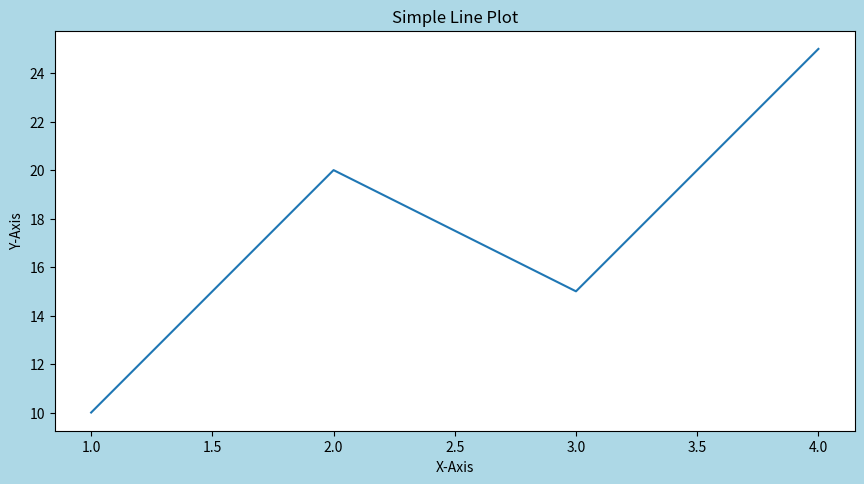
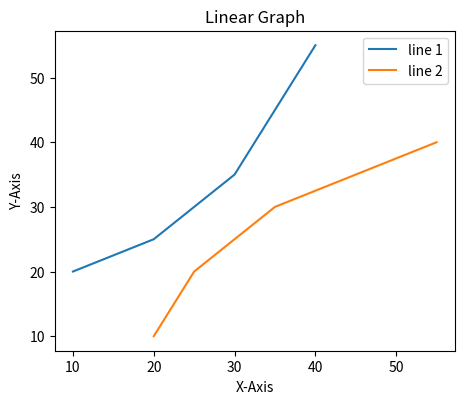
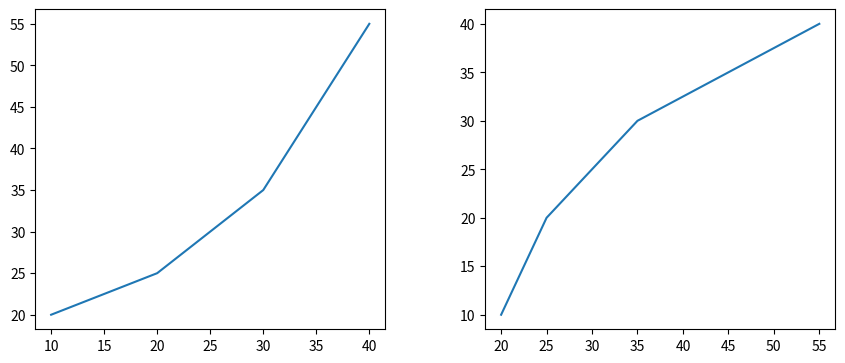
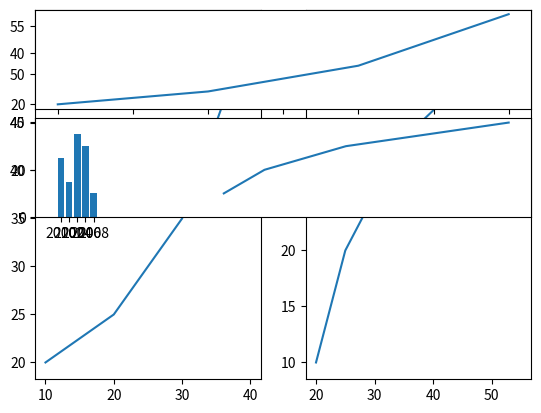

Here is the Python script that generated these plots, in order:
# MATPLOTLIB CORE COMPONENT
# 1.Figure class
# The Figure class represents the full drawing area or canvas that can hold one or more plots.It is created using
# the figure() function and lets user control the overall size, layout and background of the plot window.
import matplotlib.pyplot as plt
fig = plt.figure(figsize=(10, 5), facecolor='lightblue')
ax = fig.add_axes([0.1, 0.1, 0.8, 0.8])
x = [1, 2, 3, 4]
y = [10, 20, 15, 25]
ax.plot(x, y)
plt.title("Simple Line Plot")
plt.xlabel("X-Axis")
plt.ylabel("Y-Axis")
plt.show()
print("_________________________________________________________________________________")  

# 2.Axes class
# Axes class represents actual plotting area where data is drawn.A single figure can contain multiple axes but each 
# Axes object belongs to only one figure. It can create an Axes object using axes() function.
from matplotlib.figure import Figure
x = [10, 20, 30, 40]
y = [20, 25, 35, 55]
fig = plt.figure(figsize=(5, 4))
ax = fig.add_axes([0.1, 0.1, 0.8, 0.8]) 
ax.plot(x, y)
ax.plot(y, x)
ax.set_title("Linear Graph")
ax.set_xlabel("X-Axis")
ax.set_ylabel("Y-Axis")
ax.legend(labels=('line 1', 'line 2'))
plt.show()
print("_________________________________________________________________________________")  

#ADVANCED TECHNIQUES FOR DATA VISUALIZATIONS:
#1.Using add_axes()
# add_axes() method allows us to manually add axes to a figure in Matplotlib.It takes a list of four values 
# [left, bottom, width, height] to specify the position and size of the axes.
fig = plt.figure(figsize=(10, 4)) 
ax1 = fig.add_axes([0.1, 0.1, 0.35, 0.8]) 
ax2 = fig.add_axes([0.55, 0.1, 0.35, 0.8])

ax1.plot(x, y)
ax2.plot(y, x)
plt.show()
print("_________________________________________________________________________________")  

# 2.Using subplot()
# The subplot() method adds a plot to a specified grid position within the current figure.It takes three arguments:
# the number of rows, columns and plot index.
plt.figure()
plt.subplot(121)
plt.plot(x, y)

plt.subplot(122)
plt.plot(y, x)
plt.show()
print("_________________________________________________________________________________")  

# 3.Using subplot2grid()
# The subplot2grid() creates axes object at a specified location inside a grid and also helps in spanning the axes
# object across multiple rows or columns.
axes1 = plt.subplot2grid ((7, 1), (0, 0), rowspan = 2, colspan = 1)

axes2 = plt.subplot2grid ((7, 1), (2, 0), rowspan = 2, colspan = 1)

axes1.plot(x, y)
axes2.plot(y, x)
plt.show()
print("_________________________________________________________________________________")  

# SAVING PLOT USING savefig()
# When plots are created using Matplotlib,users may want to save them as image files for use in reports,
# presentations or sharing.Matplotlib offers savefig() function to save the current plot to a file.By changing file 
# extension,users can store the plot in different formats such as .png, .jpg, .pdf or .svg.
year = ['2010', '2002', '2004', '2006', '2008']
production = [25, 15, 35, 30, 10]
plt.bar(year, production)
plt.savefig("71.output.jpg")
plt.savefig("71.output1.jpg", facecolor='y', bbox_inches="tight",pad_inches=0.3, transparent=True)